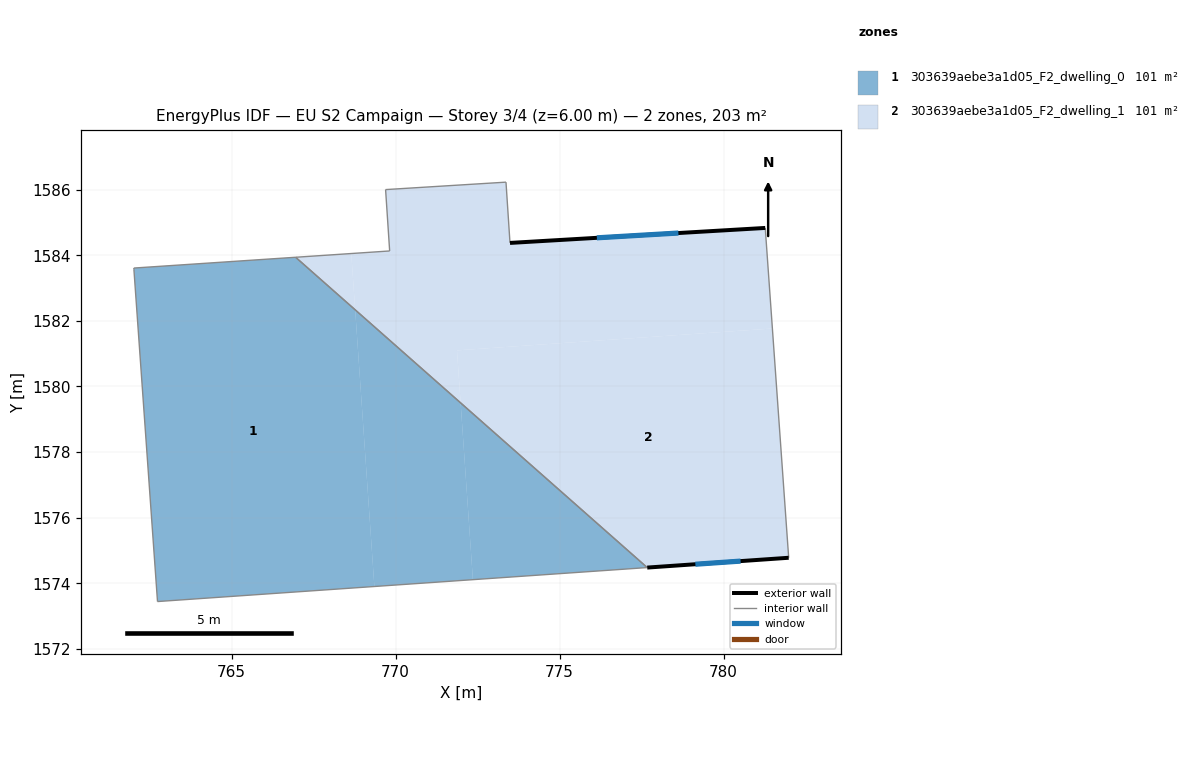
=== STOREY PLAN SPEC (per zone: floor XY polygon, exterior-wall plan segments, windows/doors) ===
zone 1: 303639aebe3a1d05_F2_dwelling_0  (101.4 m²)
  floor: (768.77, 1582.34) (769.35, 1573.90) (762.74, 1573.44) (762.02, 1583.56) (762.02, 1583.61) (766.95, 1583.94)
  floor: (777.67, 1574.48) (772.35, 1574.11) (771.98, 1579.50)
  floor: (771.98, 1579.50) (772.35, 1574.11) (769.35, 1573.90) (768.77, 1582.34)
  interior walls: 5
zone 2: 303639aebe3a1d05_F2_dwelling_1  (101.4 m²)
  floor: (781.49, 1581.77) (781.98, 1574.78) (777.67, 1574.48) (771.98, 1579.50) (771.87, 1581.10)
  floor: (781.27, 1584.83) (781.49, 1581.77) (771.87, 1581.10) (771.98, 1579.50) (768.77, 1582.34) (768.65, 1584.05) (769.82, 1584.13) (769.69, 1586.00) (773.36, 1586.23) (773.49, 1584.38)
  floor: (768.65, 1584.05) (768.77, 1582.34) (766.95, 1583.94)
  exterior wall: (781.27, 1584.83) – (773.49, 1584.38)  [7.8 m]
    window: (778.62, 1584.68) – (776.13, 1584.53)  [2.4 m²]
  exterior wall: (777.67, 1574.48) – (781.98, 1574.78)  [4.3 m]
    window: (779.14, 1574.58) – (780.52, 1574.68)  [1.3 m²]
  interior walls: 6

=== DERIVED (storey summary) ===
Building: EU S2 Campaign
Storey: 3 of 4  (floor level z = 6.00 m)
Storey gross floor area: 202.8 m²
Zones on this storey: 2
  - 303639aebe3a1d05_F2_dwelling_0: floor 101.4 m²
  - 303639aebe3a1d05_F2_dwelling_1: floor 101.4 m²; exterior wall 12.1 m (36.4 m²); 2 window(s) 3.7 m²; WWR 10.2%
Zone adjacency (shared interzone walls):
  - 303639aebe3a1d05_F2_dwelling_0 ↔ 303639aebe3a1d05_F2_dwelling_1